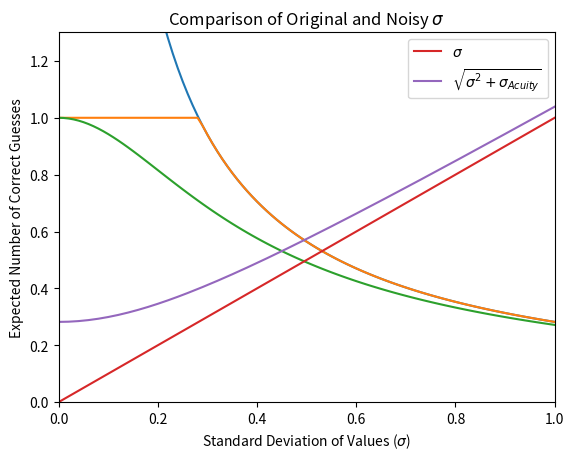

The matplotlib source for this figure:
import numpy as np
import matplotlib.pyplot as plt
from math import sqrt, pi

#acuity = 1/(2 * sqrt(pi))
#acuity = 0.001
acuity = 1/sqrt(2*pi)
#acuity = 0.21

def compute(std):
    #mse = std * std
    ecg1 = 1/(2 * sqrt(pi)) * (1 / std)
    ecg2 = 1/(2 * sqrt(pi)) * (1 / max(std, 1/(2*sqrt(pi))))
    ecg3 = 1/(2 * sqrt(pi)) * (1 / sqrt(std*std + 1/(4*pi)))
    
    #ecg = 1 / (sqrt(2*pi) * max(std,acuity))
    #ecg = 1 / (sqrt(2*pi) * (std + acuity))
    #ecg = 1 / sqrt(2 * pi) * 1 / max(std_est, acuity)
    #ecg = (1 - sqrt(ecg)) * (1 - sqrt(ecg))

    return ecg1, ecg2, ecg3

if __name__ == "__main__":

    stds = np.arange(0.0001,1.1001, 0.01)
    ecgs1 = []
    ecgs2 = []
    ecgs3 = []
    for std in stds:
        ecg1, ecg2, ecg3 = compute(std)
        ecgs1.append(ecg1)
        ecgs2.append(ecg2)
        ecgs3.append(ecg3)

    original, = plt.plot(stds, ecgs1)
    acuity, = plt.plot(stds, ecgs2)
    noise, = plt.plot(stds, ecgs3)

    plt.ylim(0,1.3)
    plt.xlim(0,1.0)
    plt.title("Comparison of Cobweb/3 Numeric Correct Guess Formulations")
    plt.xlabel("Standard Deviation of Values ($\sigma$)")
    plt.ylabel("Expected Number of Correct Guesses")
    #plt.legend([original, acuity, noise], ["Unbounded", "Acuity Bounded",
    #                                       "Noisy Estimate"])
    plt.legend([original, acuity, noise], ["$\\frac{1}{\sigma}$", 
                                           "$\\frac{1}{max(\sigma, \sigma_{Acuity})}$",
                                           "$\\frac{1}{\sqrt{\sigma^2 + \sigma_{Acuity}^2}}$"])
    plt.show()

    X = np.arange(0,2,0.01)

    X2 = np.sqrt(X*X + 1/(4*pi))
    s, = plt.plot(X,X)
    ns, = plt.plot(X,X2)
    plt.title("Comparison of Original and Noisy $\sigma$")
    plt.xlabel("Standard Deviation of Values ($\sigma$)")
    plt.legend([s, ns], ["$\sigma$", "$\sqrt{\sigma^2 + \sigma_{Acuity}}$"])
    plt.show()
